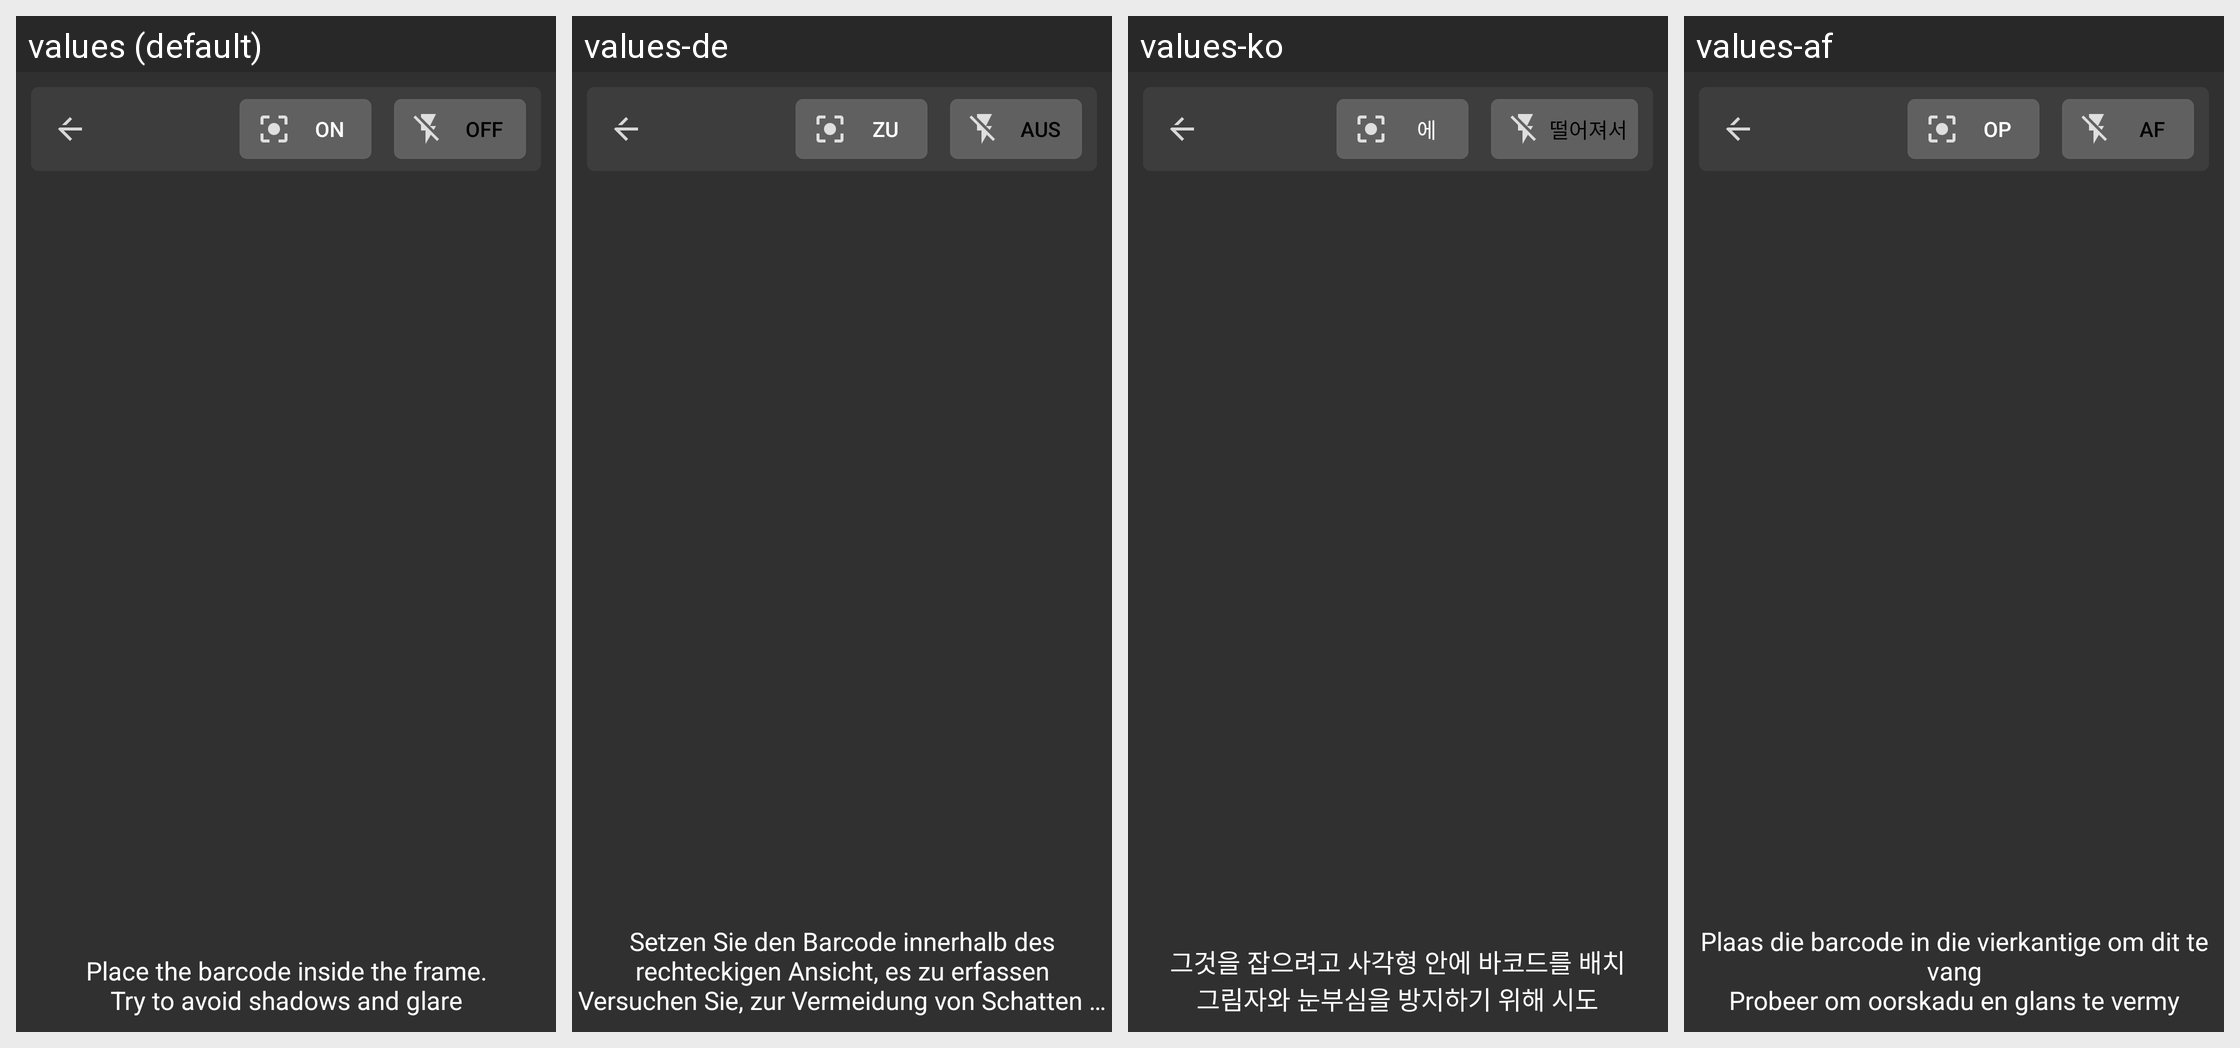

For this localized Android screen grid, give each drawn string resource with its value in every locale shown.
Android screen res/layout/scanner_layout.xml rendered under 4 locales, left to right: values (default), values-de, values-ko, values-af. Device: Nexus 5 (rendered at 1080×1920; each locale shown at half size, 540×960, under a caption strip naming it); theme AppTheme.
Other locales in the repository, not shown: values-ar, values-es, values-fr, values-hi, values-ja, values-ru, values-zh-rCN, values-zh-rHK, values-zh-rTW.
Strings drawn on this screen, with the default value and each locale's value (text and hints the layout hard-codes, and strings that could not be matched under every locale, appear in the picture but are not listed):

default_off
  values: Off
  values-de: Aus
  values-ko: 떨어져서
  values-af: Af

defualt_on
  values: On
  values-de: Zu
  values-ko: 에
  values-af: Op

barcode_instruction
  values: Place the barcode inside the frame.
      Try to avoid shadows and glare
  values-de: Setzen Sie den Barcode innerhalb des rechteckigen Ansicht, es zu erfassen
      Versuchen Sie, zur Vermeidung von Schatten und Blendung
  values-ko: 그것을 잡으려고 사각형 안에 바코드를 배치
      그림자와 눈부심을 방지하기 위해 시도
  values-af: Plaas die barcode in die vierkantige om dit te vang
      Probeer om oorskadu en glans te vermy
